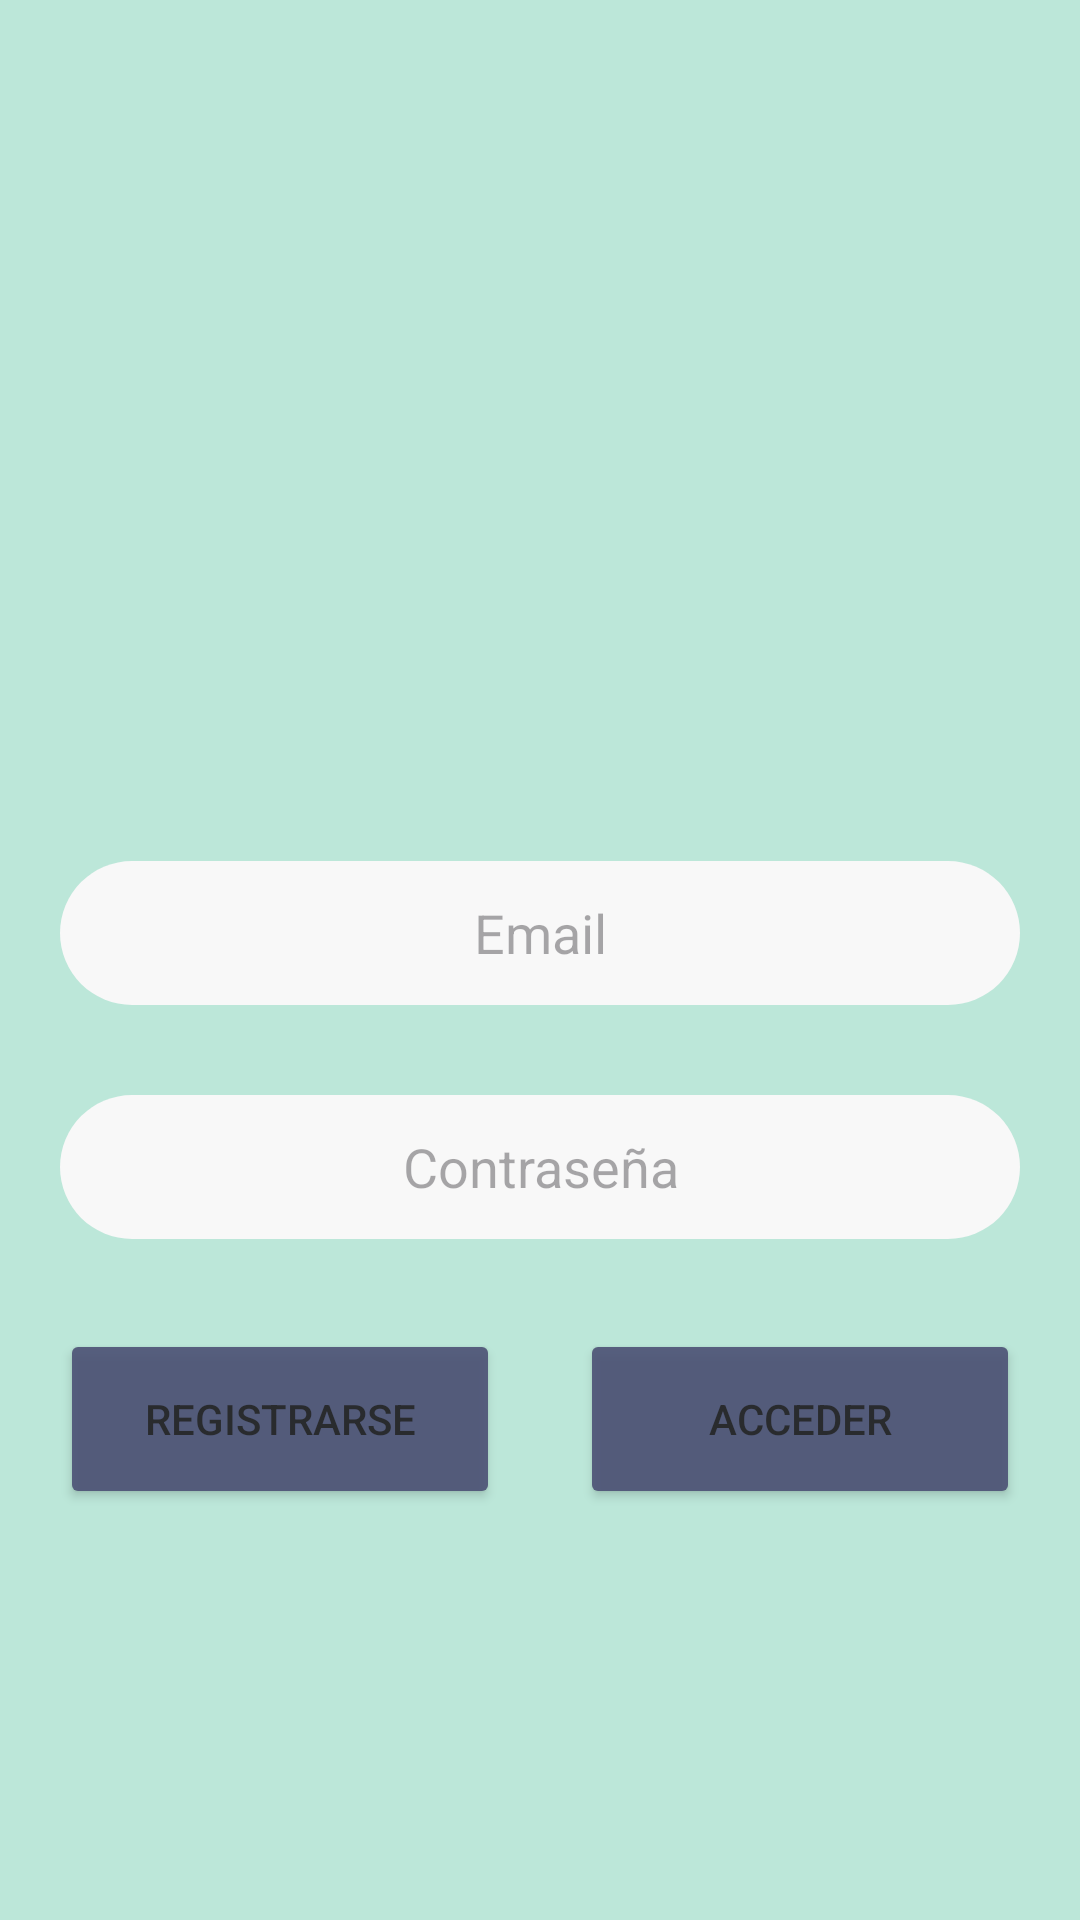

This screen was rendered from an Android layout file. Write that file and the resources it references.
<!-- AndroidManifest.xml: application theme Theme.ViroDevDb -->
<!-- res/layout/activity_auth.xml -->
<?xml version="1.0" encoding="utf-8"?>
<androidx.constraintlayout.widget.ConstraintLayout xmlns:android="http://schemas.android.com/apk/res/android"
    xmlns:app="http://schemas.android.com/apk/res-auto"
    xmlns:tools="http://schemas.android.com/tools"
    android:id="@+id/main"
    android:layout_width="match_parent"
    android:layout_height="match_parent"
    android:background="@color/background"
    tools:context=".AuthActivity">

    <LinearLayout
        android:id="@+id/linearLayout"
        android:layout_width="0dp"
        android:layout_height="wrap_content"
        android:layout_marginStart="20dp"
        android:layout_marginEnd="20dp"
        android:orientation="vertical"
        app:layout_constraintBottom_toBottomOf="parent"
        app:layout_constraintEnd_toEndOf="parent"
        app:layout_constraintStart_toStartOf="parent"
        app:layout_constraintTop_toTopOf="parent"
        app:layout_constraintWidth_max="800dp">


        <LinearLayout
            android:layout_width="match_parent"
            android:layout_height="wrap_content"
            android:orientation="vertical">

            <EditText
                android:id="@+id/emailEditText"
                android:layout_width="match_parent"
                android:layout_height="wrap_content"
                android:layout_marginTop="150dp"
                android:layout_marginBottom="15dp"
                android:autofillHints="emailAddress"
                android:background="@drawable/redondeo_bordes"
                android:ems="10"
                android:hint="@string/email"
                android:inputType="textEmailAddress"
                android:maxLength="488"
                android:minHeight="48dp"
                android:textAlignment="center"
                />

            <EditText
                android:id="@+id/passwordEditText"
                android:layout_width="match_parent"
                android:layout_height="wrap_content"
                android:layout_marginTop="15dp"
                android:layout_marginBottom="15dp"
                android:autofillHints="password"
                android:background="@drawable/redondeo_bordes"
                android:ems="10"
                android:hint="@string/Password"
                android:inputType="textPassword"
                android:minHeight="48dp"
                android:textAlignment="center" />

        </LinearLayout>

        <LinearLayout
            android:layout_width="match_parent"
            android:layout_height="match_parent"
            android:orientation="horizontal"
            android:paddingTop="15dp">

            <Button
                android:id="@+id/signUpButton"
                android:layout_width="wrap_content"
                android:layout_height="wrap_content"
                android:layout_weight="1"
                android:backgroundTint="@color/colorBoton"
                android:text="@string/Registrar"
                android:width="120dp"
                android:height="60dp"
                android:alpha="0.9"/>

            <Space
                style="20"
                android:layout_width="wrap_content"
                android:layout_height="wrap_content"
                android:layout_weight="1"
                android:visibility="visible" />

            <Button
                android:id="@+id/logintButton"
                android:layout_width="wrap_content"
                android:layout_height="wrap_content"
                android:layout_weight="1"
                android:backgroundTint="@color/colorBoton"
                android:text="@string/Acceder"
                android:width="120dp"
                android:height="60dp"
                android:alpha="0.9"/>
        </LinearLayout>

    </LinearLayout>

    <androidx.constraintlayout.widget.Guideline
        android:id="@+id/guideline"
        android:layout_width="wrap_content"
        android:layout_height="wrap_content"
        android:orientation="vertical"
        app:layout_constraintGuide_percent="0.048661802" />

    <TextView
        android:id="@+id/textView2"
        android:layout_width="match_parent"
        android:layout_height="match_parent"
        android:layout_marginTop="250dp"
        android:paddingBottom="15dp"
        android:text=""
        android:textAlignment="center"
        android:textSize="50sp"
        android:translationZ="1dp"
        app:layout_constraintBottom_toBottomOf="@+id/linearLayout"
        app:layout_constraintTop_toTopOf="parent"
        app:layout_constraintVertical_bias="0.0"
        tools:layout_editor_absoluteX="-200dp" />

    <ImageView
        android:id="@+id/avatar"
        android:layout_width="match_parent"
        android:layout_height="200dp"
        android:contentDescription="@string/avatar"
        app:layout_constraintBottom_toBottomOf="@+id/linearLayout"
        app:layout_constraintTop_toTopOf="parent"
        app:layout_constraintVertical_bias="0.192"
        app:srcCompat="@mipmap/logo_product_round"
        tools:layout_editor_absoluteX="-45dp" />



</androidx.constraintlayout.widget.ConstraintLayout>
<!-- resources referenced by this layout -->
<resources>
  <color name="background">#BCE7D9</color>
  <color name="colorBoton">#4C5175</color>
  <!-- drawable redondeo_bordes (drawable) -->
  <?xml version="1.0" encoding="utf-8"?>
  <shape xmlns:android="http://schemas.android.com/apk/res/android" >
      <solid android:color="#F8F8F8"/>
      <padding android:left="1dp"
          android:top="1dp"
          android:right="1dp"
          android:bottom="1dp"/>
      <corners android:radius="100px"/>
  </shape>
  <string name="Acceder">Acceder</string>
  <string name="Password">Contraseña</string>
  <string name="Registrar">Registrarse</string>
  <string name="avatar">avatar</string>
  <string name="email">Email</string>
  <style name="Theme.ViroDevDb" parent="Base.Theme.ViroDevDb" />
  <style name="Base.Theme.ViroDevDb" parent="Theme.Material3.DayNight.NoActionBar">
          
      </style>
</resources>
